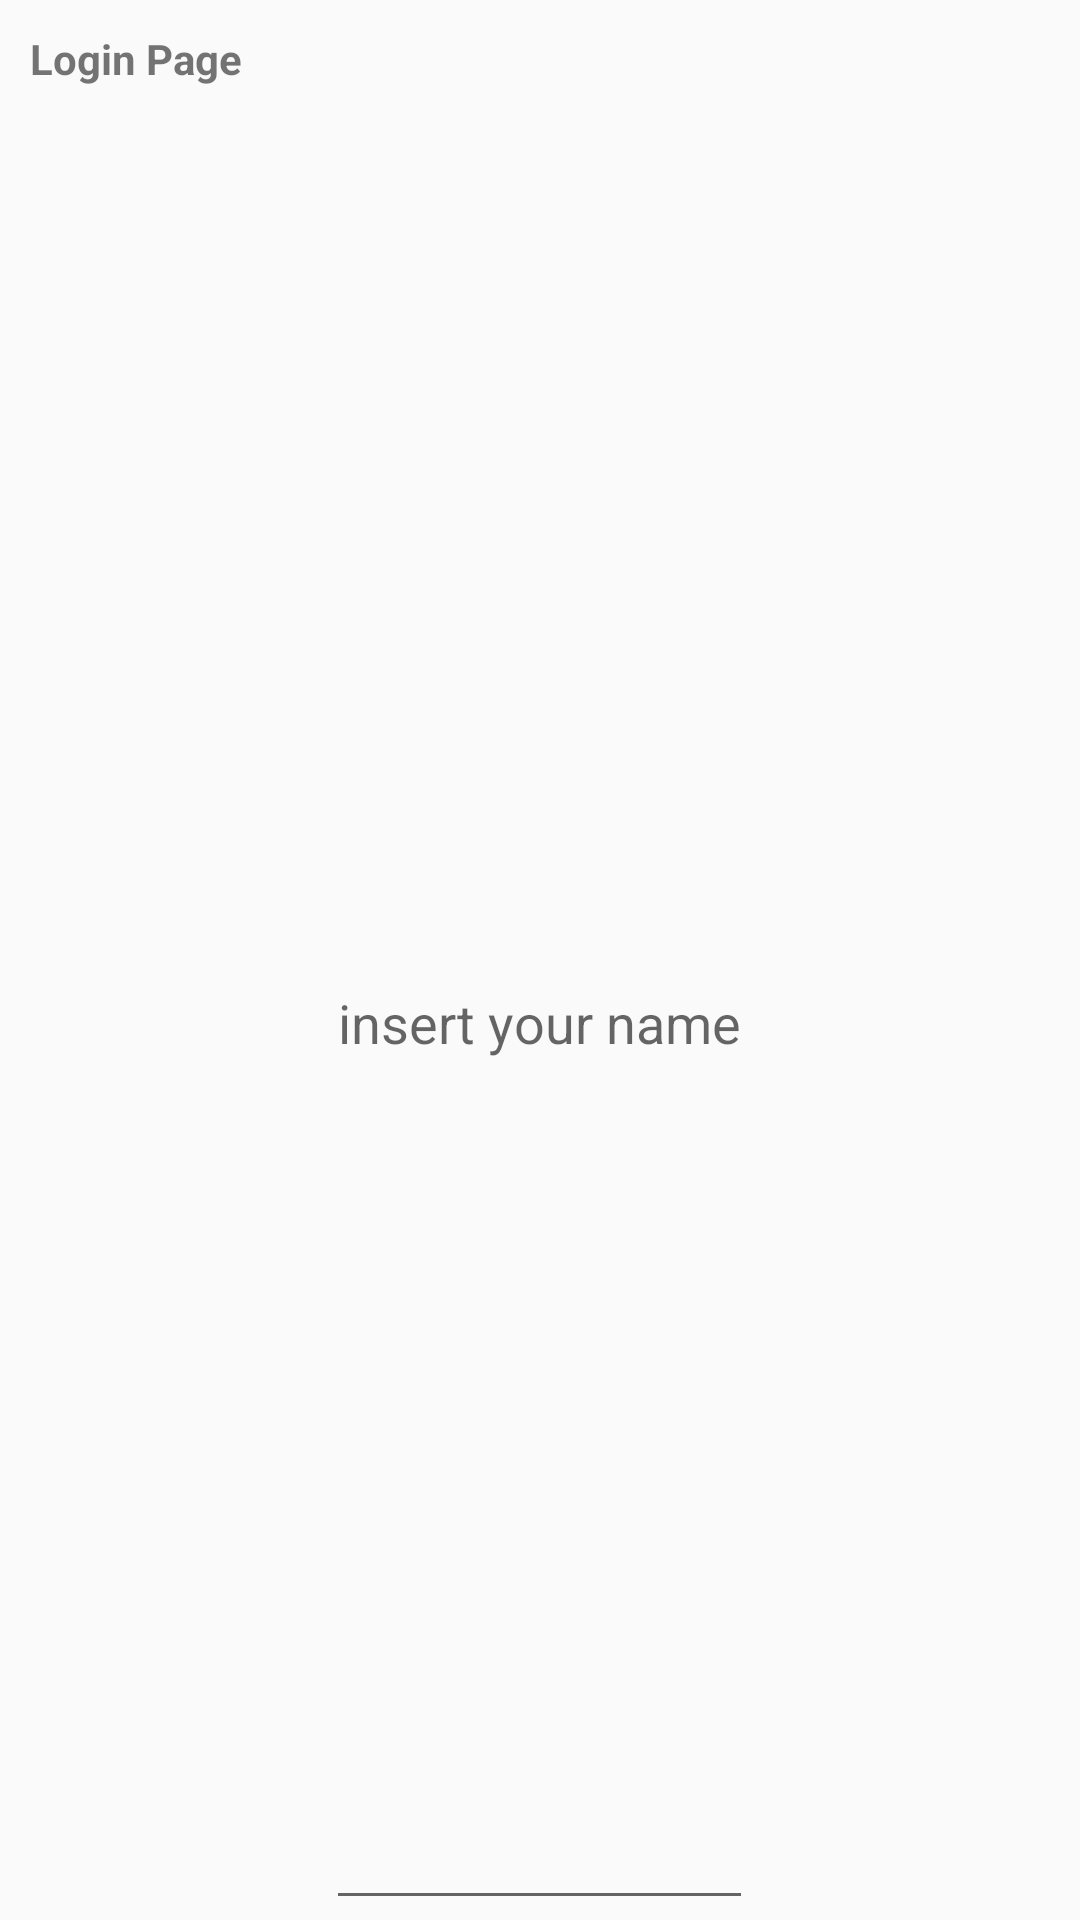

Here is an Android app screen rendered from its layout file. Give the layout XML and the strings, colors and styles it references.
<!-- AndroidManifest.xml: application theme Theme.MobileUts -->
<!-- res/layout/layout_customdialog.xml -->
<?xml version="1.0" encoding="utf-8"?>
<LinearLayout xmlns:android="http://schemas.android.com/apk/res/android"
    android:layout_width="350dp"
    android:orientation="vertical"
    android:layout_height="match_parent">

    <TextView
        android:layout_marginTop="10dp"
        android:layout_marginBottom="10dp"
        android:layout_marginStart="10dp"
        android:textStyle="bold"
        android:textSize="14sp"
        android:text="Login Page"
        android:layout_width="wrap_content"
        android:layout_height="wrap_content"/>

    <EditText
        android:layout_gravity="center|center_vertical"
        android:hint="insert your name"
        android:id="@+id/EditTextName"
        android:layout_width="wrap_content"
        android:layout_height="match_parent"/>

    <Button
        android:layout_gravity="center|center_vertical"
        android:id="@+id/btnlogin"
        android:text="Login"
        android:layout_width="wrap_content"
        android:layout_height="wrap_content"/>


</LinearLayout >
<!-- resources referenced by this layout -->
<resources>
  <style name="Theme.MobileUts" parent="Theme.AppCompat.Light.NoActionBar">
          
          <item name="colorPrimary">@color/purple_500</item>
          <item name="colorPrimaryVariant">@color/purple_700</item>
          <item name="colorOnPrimary">@color/white</item>
          
          <item name="colorSecondary">@color/teal_200</item>
          <item name="colorSecondaryVariant">@color/teal_700</item>
          <item name="colorOnSecondary">@color/black</item>
          
          <item name="android:statusBarColor" tools:targetApi="l">?attr/colorPrimaryVariant</item>
          
      </style>
  <color name="purple_500">#FF6200EE</color>
  <color name="purple_700">#FF3700B3</color>
  <color name="white">#FFFFFFFF</color>
  <color name="teal_200">#FF03DAC5</color>
  <color name="teal_700">#FF018786</color>
  <color name="black">#FF000000</color>
</resources>
